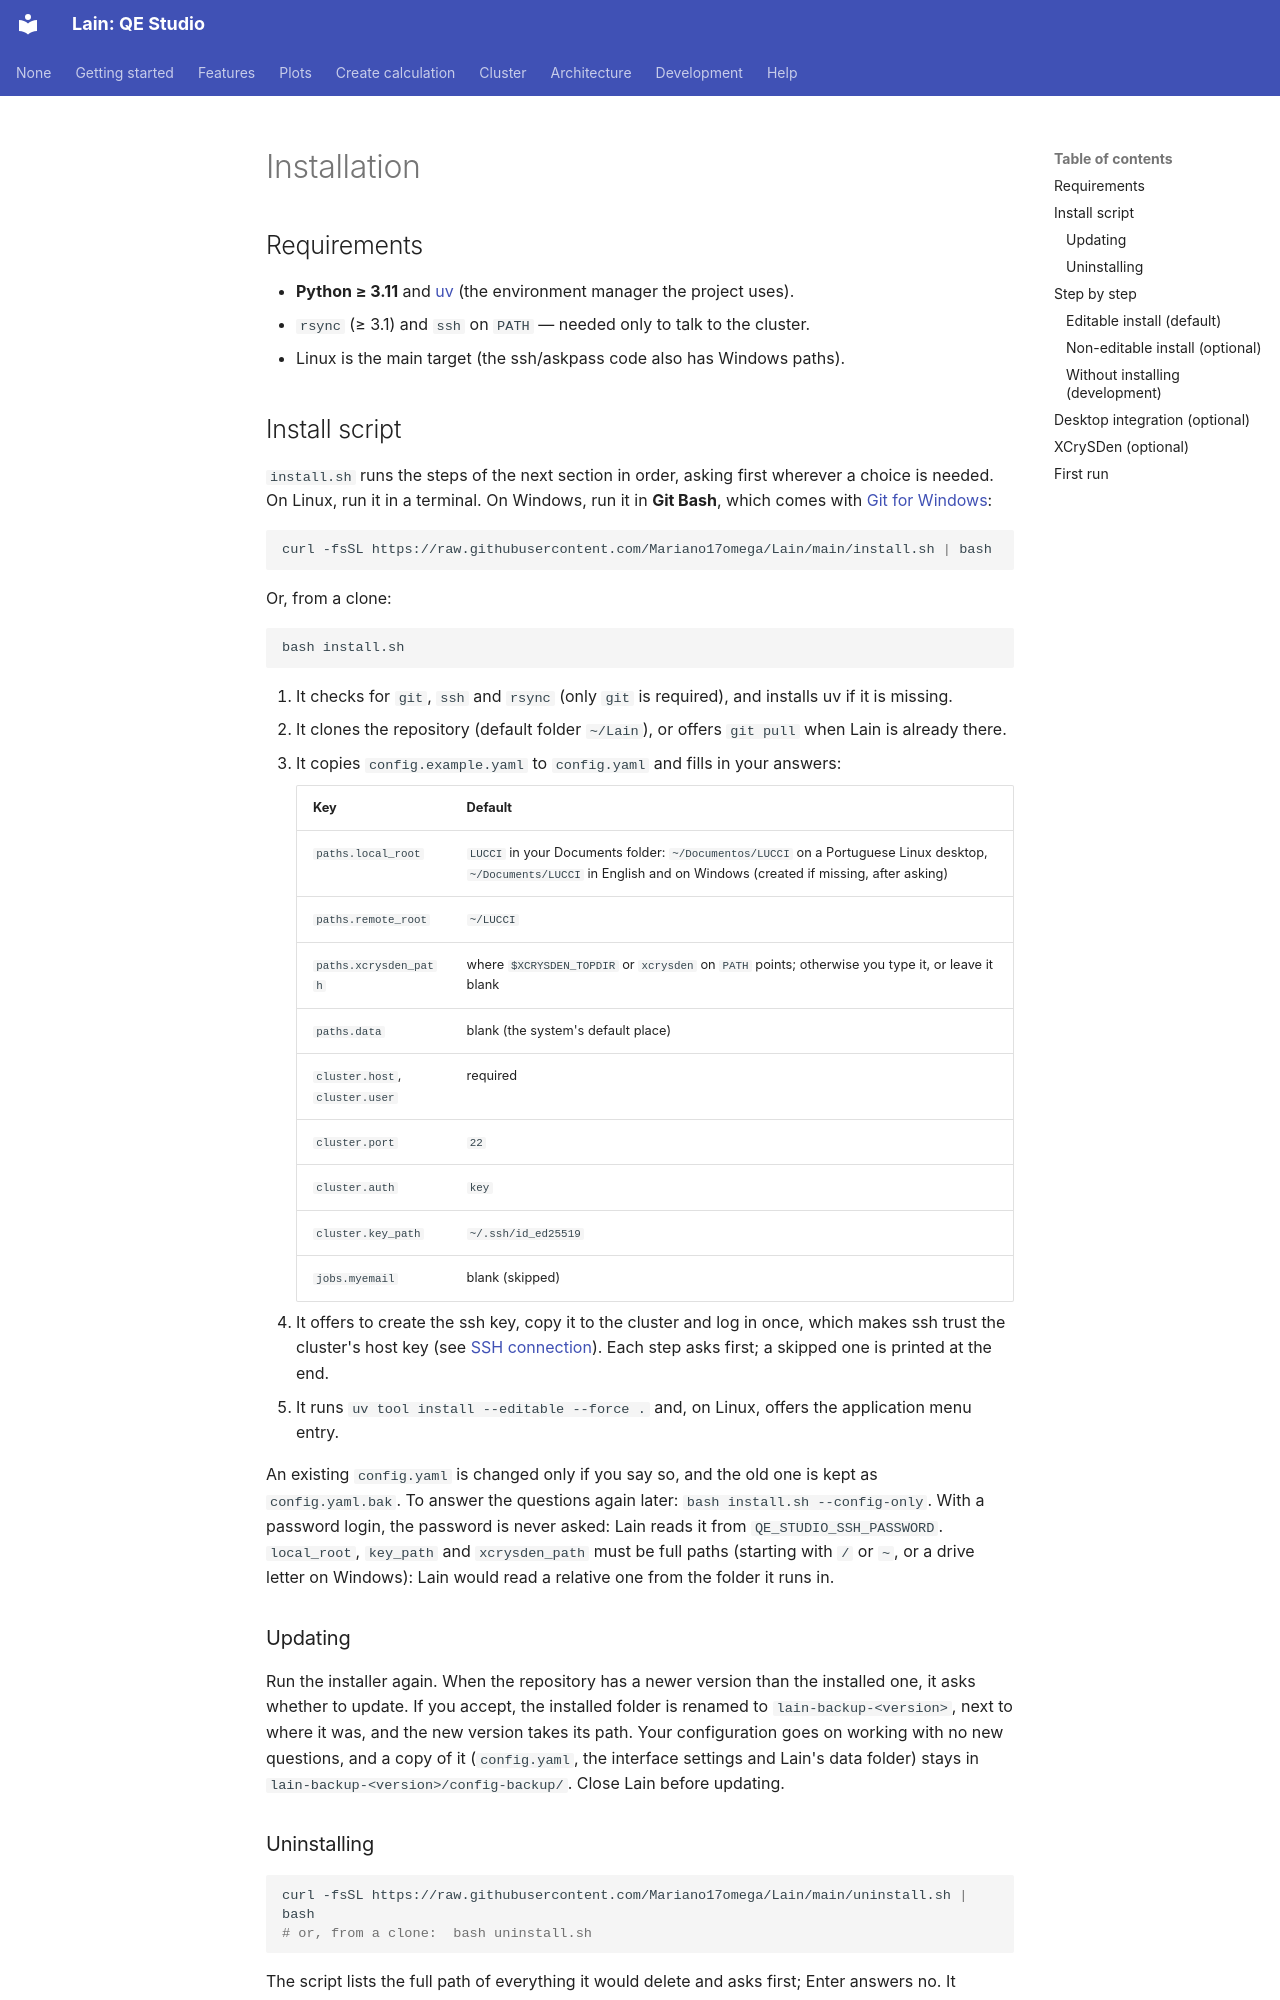

repository: Mariano17omega/Lain · page: en/installation/index.html · generator: mkdocs

# Installation

## Requirements

- **Python ≥ 3.11** and [uv](https://docs.astral.sh/uv/) (the environment manager the project uses).
- `rsync` (≥ 3.1) and `ssh` on `PATH` — needed only to talk to the cluster.
- Linux is the main target (the ssh/askpass code also has Windows paths).

## Install script

`install.sh` runs the steps of the next section in order, asking first wherever a choice is needed. On Linux, run
it in a terminal. On Windows, run it in **Git Bash**, which comes with [Git for Windows](https://git-scm.com/download/win):

```bash
curl -fsSL https://raw.githubusercontent.com/Mariano17omega/Lain/main/install.sh | bash
```

Or, from a clone:

```bash
bash install.sh
```

1. It checks for `git`, `ssh` and `rsync` (only `git` is required), and installs uv if it is missing.
2. It clones the repository (default folder `~/Lain`), or offers `git pull` when Lain is already there.
3. It copies `config.example.yaml` to `config.yaml` and fills in your answers:

    | Key | Default |
    |---|---|
    | `paths.local_root` | `LUCCI` in your Documents folder: `~/Documentos/LUCCI` on a Portuguese Linux desktop, `~/Documents/LUCCI` in English and on Windows (created if missing, after asking) |
    | `paths.remote_root` | `~/LUCCI` |
    | `paths.xcrysden_path` | where `$XCRYSDEN_TOPDIR` or `xcrysden` on `PATH` points; otherwise you type it, or leave it blank |
    | `paths.data` | blank (the system's default place) |
    | `cluster.host`, `cluster.user` | required |
    | `cluster.port` | `22` |
    | `cluster.auth` | `key` |
    | `cluster.key_path` | `~/.ssh/id_ed25519` |
    | `jobs.myemail` | blank (skipped) |

4. It offers to create the ssh key, copy it to the cluster and log in once, which makes ssh trust the cluster's host
   key (see [SSH connection](ssh.md)). Each step asks first; a skipped one is printed at the end.
5. It runs `uv tool install --editable --force .` and, on Linux, offers the application menu entry.

An existing `config.yaml` is changed only if you say so, and the old one is kept as `config.yaml.bak`. To answer the
questions again later: `bash install.sh --config-only`. With a password login, the password is never asked: Lain
reads it from `QE_STUDIO_SSH_PASSWORD`. `local_root`, `key_path` and `xcrysden_path` must be full paths (starting with
`/` or `~`, or a drive letter on Windows): Lain would read a relative one from the folder it runs in.

### Updating

Run the installer again. When the repository has a newer version than the installed one, it asks whether to update.
If you accept, the installed folder is renamed to `lain-backup-<version>`, next to where it was, and the new version
takes its path. Your configuration goes on working with no new questions, and a copy of it (`config.yaml`, the
interface settings and Lain's data folder) stays in `lain-backup-<version>/config-backup/`. Close Lain before updating.
